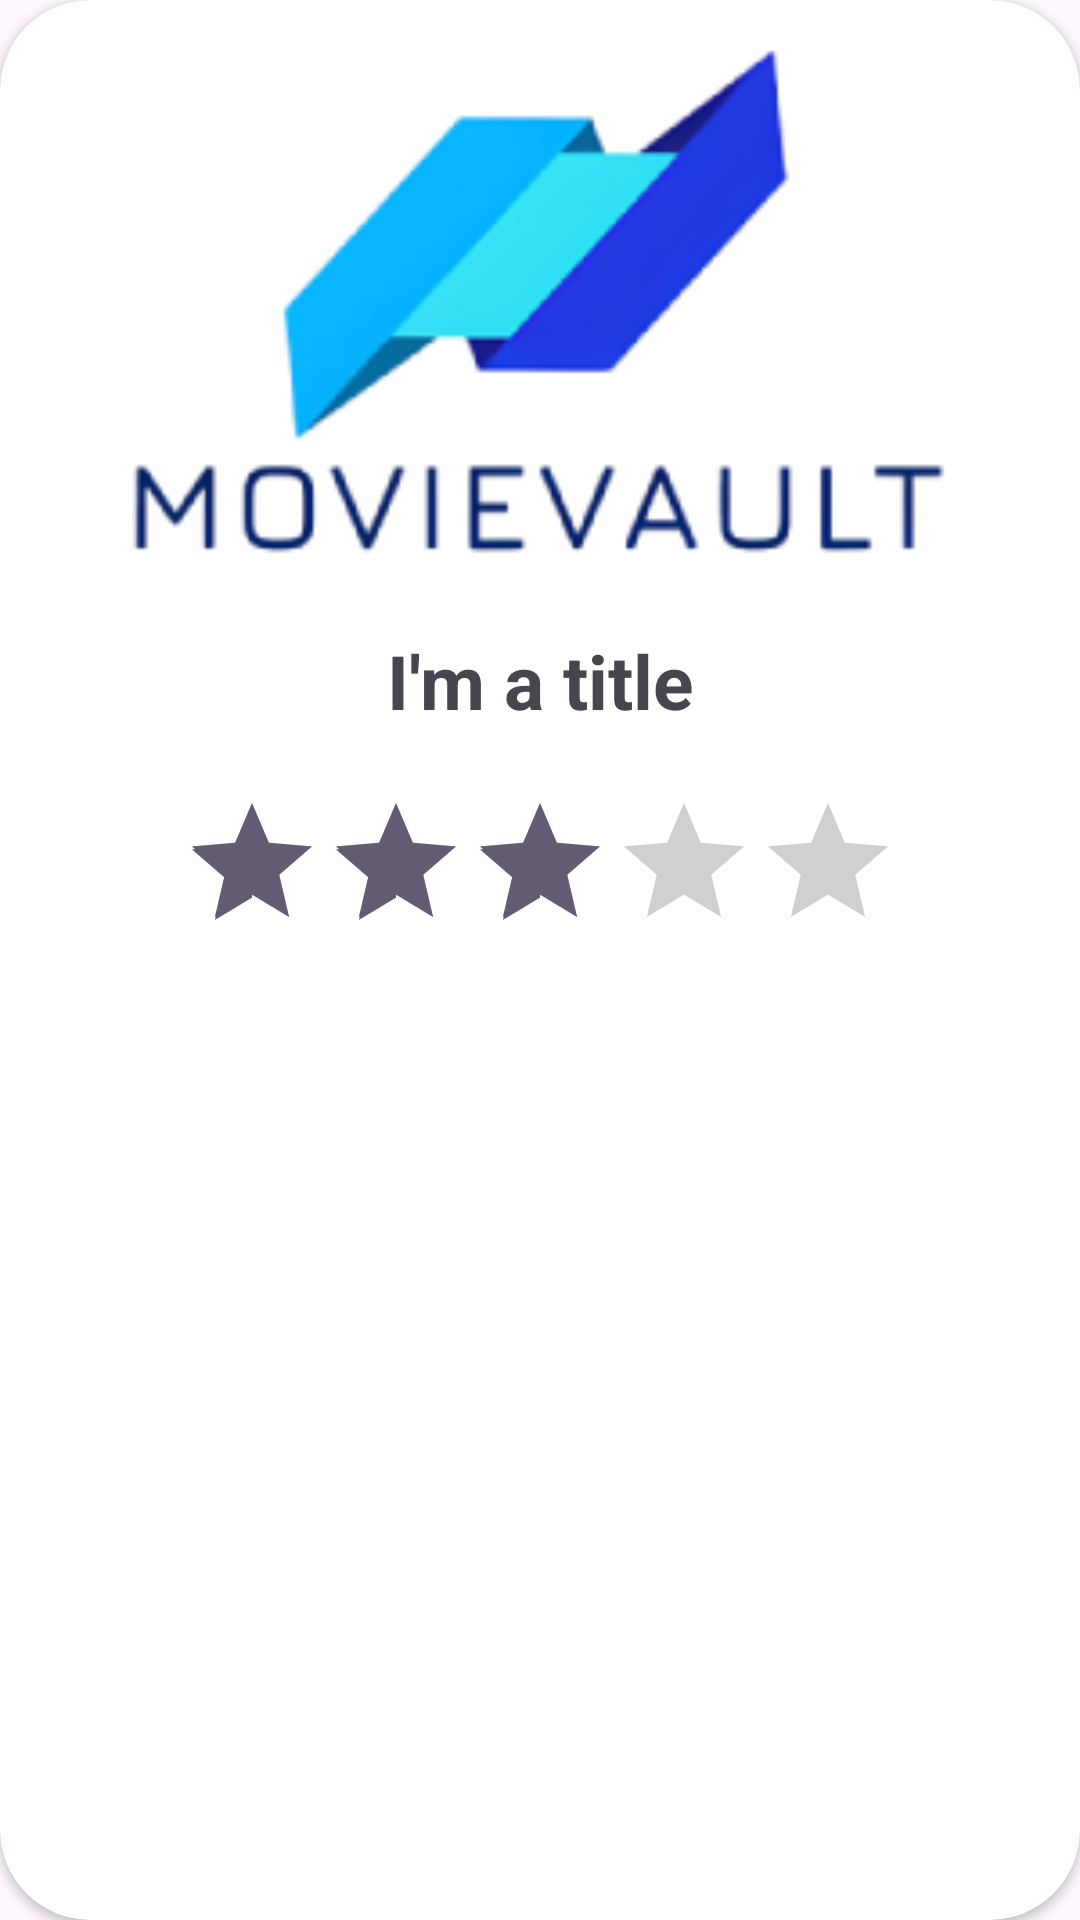

Write the Android layout XML for this screen, with the resource values it uses.
<!-- AndroidManifest.xml: application theme Theme.MovieVault -->
<!-- res/layout/card_view_movie.xml -->
<?xml version="1.0" encoding="utf-8"?>
<androidx.cardview.widget.CardView xmlns:app="http://schemas.android.com/apk/res-auto"
    android:layout_width="match_parent"
    android:layout_height="wrap_content"
    app:cardCornerRadius="30dp"
    android:layout_marginTop="10dp"
    android:layout_marginBottom="10dp"
    app:layout_constraintBottom_toBottomOf="parent"
    app:layout_constraintEnd_toEndOf="parent"
    app:layout_constraintStart_toStartOf="parent"
    app:layout_constraintTop_toTopOf="parent"
    xmlns:android="http://schemas.android.com/apk/res/android">

    <androidx.constraintlayout.widget.ConstraintLayout
        android:layout_width="match_parent"
        android:layout_height="wrap_content"
        android:paddingBottom="10dp">

        <ImageView
            android:id="@+id/card_view_image"
            android:layout_width="match_parent"
            android:layout_height="200dp"
            android:src="@drawable/logo_completo"
            android:scaleType="centerCrop"
            app:layout_constraintEnd_toEndOf="parent"
            app:layout_constraintStart_toStartOf="parent"
            app:layout_constraintTop_toTopOf="parent" />

        <TextView
            android:id="@+id/card_view_title"
            android:layout_width="match_parent"
            android:layout_height="wrap_content"
            android:layout_marginTop="10dp"
            android:text="I'm a title"
            android:textSize="25sp"
            android:textStyle="bold"
            android:textAlignment="center"
            app:layout_constraintEnd_toEndOf="parent"
            app:layout_constraintStart_toStartOf="parent"
            app:layout_constraintTop_toBottomOf="@id/card_view_image" />

        <RatingBar
            android:id="@+id/card_view_rating"
            android:layout_width="wrap_content"
            android:layout_height="wrap_content"
            android:layout_marginTop="20dp"
            android:rating="3"
            app:layout_constraintEnd_toEndOf="@id/card_view_title"
            app:layout_constraintHorizontal_bias="0.5"
            app:layout_constraintStart_toStartOf="parent"
            app:layout_constraintTop_toBottomOf="@+id/card_view_title"/>

    </androidx.constraintlayout.widget.ConstraintLayout>
</androidx.cardview.widget.CardView>
<!-- resources referenced by this layout -->
<resources>
  <!-- drawable logo_completo: png bitmap (drawable, 21379 bytes) -->
  <style name="Theme.MovieVault" parent="Base.Theme.MovieVault" />
  <style name="Base.Theme.MovieVault" parent="Theme.Material3.DayNight.NoActionBar">
          
          <item name="colorPrimary">@color/blbue</item>
  
  
      </style>
  <color name="blbue">#2CC9FF</color>
</resources>
